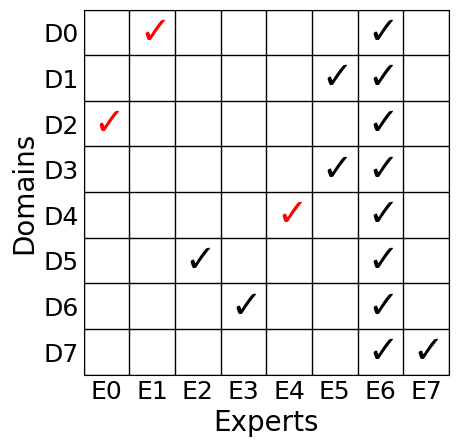

Generate this figure with matplotlib: (Note: this script raises an exception after producing the figure.)
import matplotlib.pyplot as plt
import numpy as np

plt.switch_backend('agg')
plt.rcParams['pdf.use14corefonts'] = True
plt.rcParams['font.family'] = 'sans-serif'
plt.rcParams['font.sans-serif'] = ['Helvetica']  # 'Arial' 'Helvetica'

fig, ax = plt.subplots(figsize=(5, 5))
ax.set_xlim(0, 8)
ax.set_ylim(0, 8)
ax.set_xticks(np.arange(0.5, 8.5, 1))
ax.set_yticks(np.arange(0.5, 8.5, 1))
ax.set_xticklabels(['E{}'.format(i) for i in range(8)], ha='center')
ax.set_yticklabels(['D{}'.format(i) for i in range(7, -1, -1)])
ax.tick_params(axis='both', which='both', length=0, labelsize=18)

for x in range(9):
    ax.plot([x, x], [0, 8], color='black', lw=1)  
for y in range(9):
    ax.plot([0, 8], [y, y], color='black', lw=1)  

# ax.grid(which='both', color='black', linestyle='-', linewidth=2)
check_positions = [(0,5), (1,7), (2,2), (3,1), (4,3), (5,4), (5,6), 
                   (6,0), (6,1), (6,2), (6,3), (6,4), (6,5), (6,6), (6,7), (7,0)]

# check_positions = [(0,2), (1,5), (1,6), (2,3), (3,0), (4,4), (5,7), (6,1),
#                    (7,0), (7,1), (7,2), (7,3), (7,4), (7,5), (7,6), (7,7)]
for pos in check_positions:
    x, y = pos
    if x in [0,1,4]:
    # if x in [0,4,5]:
        color = 'red'
    else:
        color = 'black'
    ax.text(x + 0.5, y + 0.5, r'$\checkmark$', fontsize=27, ha='center', va='center', color=color)
    
plt.subplots_adjust(left=0.15, bottom=0.15)
ax.set_xlabel('Experts', fontsize=20)
ax.set_ylabel('Domains', fontsize=20)

plt.gca().set_aspect('equal', adjustable='box')
plt.savefig(f'/usr/workdir/HeterExpert/Figure/expert_choice/expert_choice1.png', bbox_inches='tight', dpi=300)
# plt.savefig(f'/usr/workdir/HeterExpert/Figure/expert_choice/expert_choice1.pdf', bbox_inches='tight', dpi=300)
plt.close()